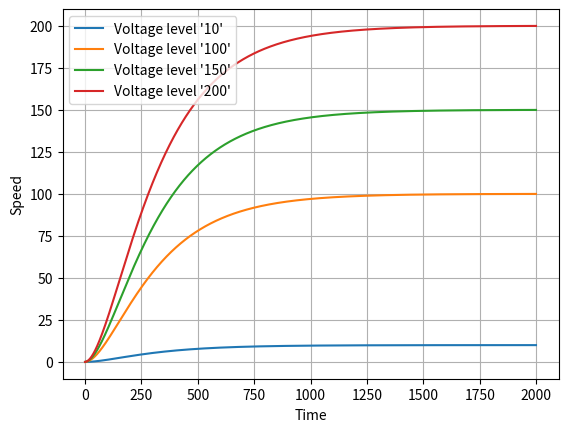

Write the Python code that produced this figure.
# https://www.csestack.org/control-systems-simulation-python-example/
import math
import matplotlib.pyplot as plt
import numpy as np

steps = 2000

class SecondOrderSystem:
  def __init__(self, d1, d2):
    if d1 > 0:
      e1 = -1.0 / d1
      x1 = math.exp(e1)
    else: x1 = 0
    if d2 > 0:
      e2 = -1.0 / d2
      x2 = math.exp(e2)
    else: x2 = 0
    a = 1.0 - x1    # b = x1
    c = 1.0 - x2    # d = x2
    self.ac = a * c
    self.bpd = x1 + x2
    self.bd = x1 * x2
    self.init_system()

  def init_system(self):
    self.Yppr = 0
    self.Ypr = 0

  def __call__(self, X):
    Y = self.ac * X + self.bpd * self.Ypr - self.bd * self.Yppr
    self.Yppr = self.Ypr
    self.Ypr = Y
    return Y

fig, ax = plt.subplots()

Plant = SecondOrderSystem(250, 100)     
t = np.arange(0, steps)
y = np.arange(0, steps, dtype = float)
for speed in [10, 100, 150, 200]:
  for index, value in enumerate(t):
      y[index]=Plant(speed)
  ax.plot(t, y, label = f"Voltage level '{speed}'")
  Plant.init_system()

plt.xlabel("Time")
plt.ylabel("Speed")
plt.legend()
plt.grid()  
#plt.show()
plt.savefig('foo.png')
